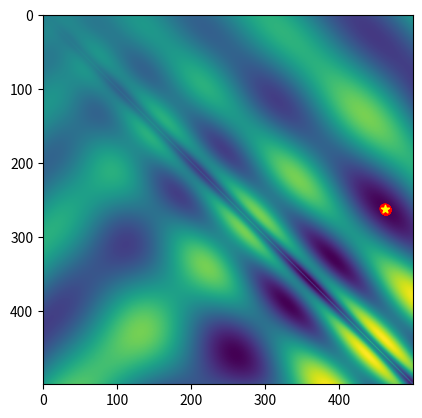

Generate this figure with matplotlib:
import numpy as np
import random
import time
from mpl_toolkits.mplot3d import Axes3D
import matplotlib.pyplot as plt
from matplotlib import cm
from matplotlib.ticker import LinearLocator, FormatStrFormatter

""" A basic evolutionary algorithm. """
class eggholderEA:
	

	""" Initialize the evolutionary algorithm solver. """
	def __init__(self, fun):
		self.alpha = 0.05     		# Mutation probability
		self.lambdaa = 100     		# Population size
		self.mu = self.lambdaa * 2	# Offspring size
		self.k = 3            		# Tournament selection
		self.intMax = 500     		# Boundary of the domain, not intended to be changed.
		self.numIters = 20			# Maximum number of iterations
		self.objf = fun

	""" The main evolutionary algorithm loop. """
	def optimize( self, plotFun = lambda x : None):
		# Initialize population
		population = self.intMax * np.random.rand(self.lambdaa, 2)

		plotFun((population, self.intMax))
		for i in range(self.numIters):
			# The evolutionary algorithm
			start = time.time()
			selected = self.selection(population, self.k)
			offspring = self.crossover(selected)
			joinedPopulation = np.vstack((self.mutation(offspring, self.alpha), population))
			population = self.elimination(joinedPopulation, self.lambdaa)
			itT = time.time() - start

			# Show progress
			fvals = self.objf(population)
			meanObj = np.mean(fvals)
			bestObj = np.min(fvals)
			print(f'{itT: .2f}s:\t Mean fitness = {meanObj: .5f} \t Best fitness = {bestObj: .5f}')
			plotFun((population, self.intMax))
		print('Done')

	""" Perform k-tournament selection to select pairs of parents. """
	def selection(self, population, k):
		selected = np.zeros((self.mu, 2))
		for ii in range( self.mu ):
			ri = random.choices(range(np.size(population,0)), k = self.k)
			min = np.argmin( self.objf(population[ri, :]) )
			selected[ii,:] = population[ri[min],:]
		return selected

	""" Perform box crossover as in the slides. """
	def crossover(self, selected):
		weights = 3*np.random.rand(self.lambdaa,2) - 1
		offspring = np.zeros((self.lambdaa, 2))
		lc = lambda x, y, w: np.clip(x + w * (y-x), 0, self.intMax)
		for ii, _ in enumerate(offspring):
			offspring[ii,:] = lc(selected[2*ii, :], selected[2*ii+1, :], weights[ii, :])
		return offspring

	""" Perform mutation, adding a random Gaussian perturbation. """
	def mutation(self, offspring, alpha):
		ii = np.where(np.random.rand(np.size(offspring,0)) <= alpha)
		offspring[ii,:] = offspring[ii,:] + 10*np.random.randn(np.size(ii),2)
		offspring[ii,:] = np.clip(offspring[ii,:], 0, self.intMax)
		return offspring

	""" Eliminate the unfit candidate solutions. """
	def elimination(self, joinedPopulation, keep):
		fvals = self.objf(joinedPopulation)
		perm = np.argsort(fvals)
		survivors = joinedPopulation[perm[1:keep],:]
		return survivors


""" Compute the objective function at the vector of (x,y) values. """
def myfun(x):
	if np.size(x) == 2:
		x = reshape(x, (1,2))
	sas = np.sqrt(np.abs(x[:,0]+x[:,1]))
	sad = np.sqrt(np.abs(x[:,0]-x[:,1]))
	f = -x[:,1] * np.sin(sas) - x[:,0] * np.sin(sad)
	return f

"""
Make a 3D visualization of the optimization landscape and the location of the
given candidate solutions (x,y) pairs in input[0].
"""
def plotPopulation3D(input):
	population = input[0]

	x = np.arange(0,input[1],0.5)
	y = np.arange(0,input[1],0.5)
	X, Y = np.meshgrid(x, y)
	Z = myfun(np.transpose(np.vstack((X.flatten('F'),Y.flatten('F')))))
	Z = np.reshape(Z, (np.size(x), np.size(y)))

	fig = plt.gcf()
	fig.clear()
	ax = fig.gca(projection='3d')
	ax.scatter(population[:,0], population[:,1], myfun(population)+1*np.ones(population.shape[0]), c='r', marker='o')
	ax.plot_surface(X, Y, Z, cmap=cm.coolwarm, linewidth=1, antialiased=False, alpha=0.2)
	plt.pause(0.05)

"""
Make a 2D visualization of the optimization landscape and the location of the
given candidate solutions (x,y) pairs in input[0].
"""
def plotPopulation2D(input):
	population = input[0]

	x = np.arange(0,input[1],1)
	y = np.arange(0,input[1],1)
	X, Y = np.meshgrid(x, y)
	Z = myfun(np.transpose(np.vstack((X.flatten('F'),Y.flatten('F')))))
	Z = np.reshape(Z, (np.size(x), np.size(y)))

	# Determine location of minimum
	rowMin = np.min(Z, axis=0)
	minj = np.argmin(rowMin)
	colMin = np.min(Z, axis=1)
	mini = np.argmin(colMin)

	fig = plt.gcf()
	fig.clear()
	ax = fig.gca()
	ax.imshow(Z.T)
	ax.scatter(population[:,0], population[:,1], marker='o', color='r')
	ax.scatter(mini, minj, marker='*', color='yellow')
	plt.pause(0.05)


eggEA = eggholderEA(myfun)
eggEA.optimize(plotPopulation2D)
plt.show()
